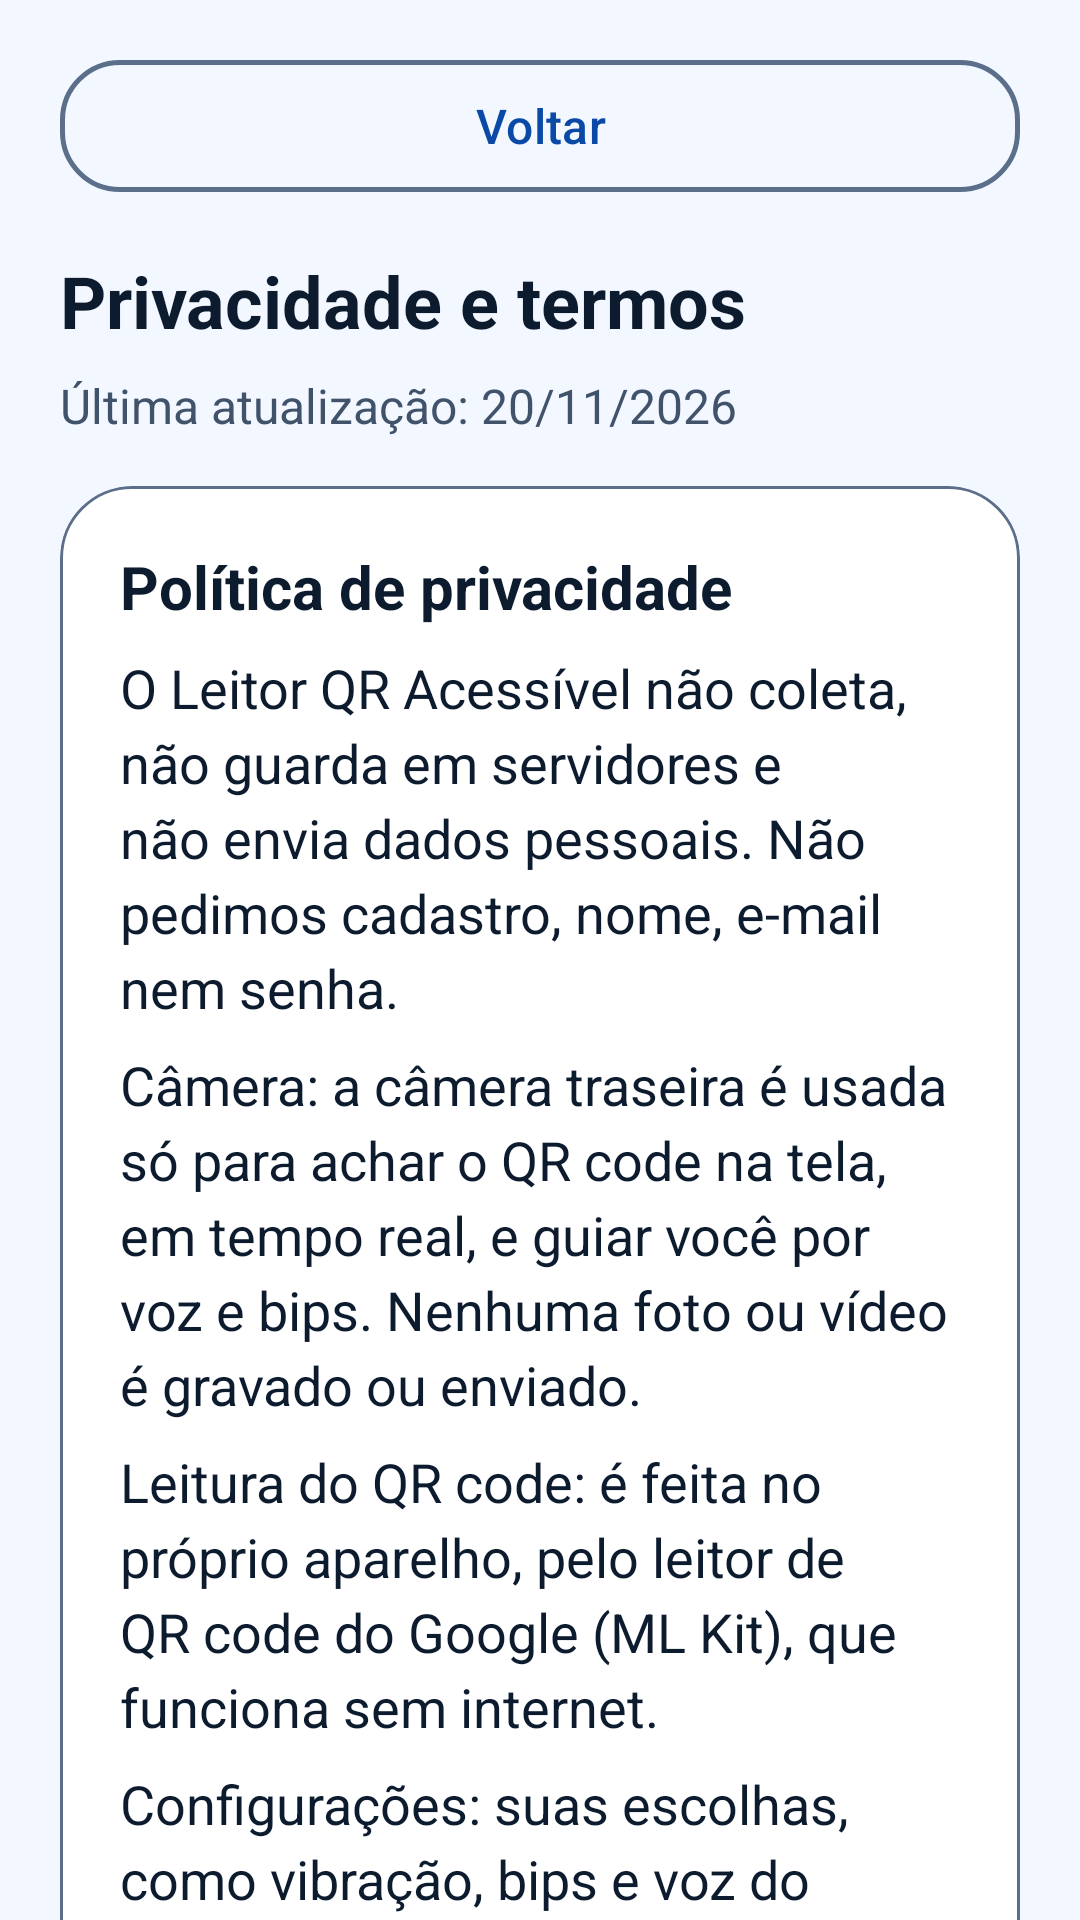

Layout XML and referenced resources for this Android screen:
<!-- AndroidManifest.xml: application theme Theme.LeitorQR -->
<!-- res/layout/activity_politica.xml -->
<?xml version="1.0" encoding="utf-8"?>
<androidx.core.widget.NestedScrollView xmlns:android="http://schemas.android.com/apk/res/android"
    xmlns:app="http://schemas.android.com/apk/res-auto"
    android:layout_width="match_parent"
    android:layout_height="match_parent"
    android:fillViewport="true"
    android:focusable="false">

    <LinearLayout
        android:layout_width="match_parent"
        android:layout_height="wrap_content"
        android:focusable="false"
        android:orientation="vertical"
        android:paddingStart="20dp"
        android:paddingTop="16dp"
        android:paddingEnd="20dp"
        android:paddingBottom="24dp">

        
        <com.google.android.material.button.MaterialButton
            android:id="@+id/botaoVoltarPolitica"
            style="@style/Botao.Contorno"
            android:layout_width="match_parent"
            android:layout_height="wrap_content"
            android:layout_marginBottom="16dp"
            android:text="@string/botao_voltar"
            app:icon="@drawable/ic_voltar" />

        <TextView android:focusable="true"
            android:id="@+id/tituloPolitica"
            style="@style/Texto.Titulo"
            android:layout_width="match_parent"
            android:layout_height="wrap_content"
            android:layout_marginBottom="8dp"
            android:text="@string/titulo_politica" />

        <TextView android:focusable="true"
            style="@style/Texto.Apoio"
            android:layout_width="match_parent"
            android:layout_height="wrap_content"
            android:layout_marginBottom="16dp"
            android:text="@string/politica_atualizacao" />

        <com.google.android.material.card.MaterialCardView
            style="@style/Cartao"
            android:layout_width="match_parent"
            android:layout_height="wrap_content"
            android:layout_marginBottom="16dp">

            <LinearLayout
                android:layout_width="match_parent"
                android:layout_height="wrap_content"
                android:focusable="false"
                android:orientation="vertical"
                android:padding="20dp">

                <TextView android:focusable="true"
                    android:id="@+id/cabecalhoPrivacidade"
                    style="@style/Texto.Titulo"
                    android:layout_width="match_parent"
                    android:layout_height="wrap_content"
                    android:text="@string/politica_privacidade_titulo"
                    android:textSize="20sp" />

                <TextView android:focusable="true" style="@style/Texto.Corpo" android:layout_width="match_parent" android:layout_height="wrap_content" android:layout_marginTop="8dp" android:text="@string/politica_priv_1" />
                <TextView android:focusable="true" style="@style/Texto.Corpo" android:layout_width="match_parent" android:layout_height="wrap_content" android:layout_marginTop="8dp" android:text="@string/politica_priv_2" />
                <TextView android:focusable="true" style="@style/Texto.Corpo" android:layout_width="match_parent" android:layout_height="wrap_content" android:layout_marginTop="8dp" android:text="@string/politica_priv_3" />
                <TextView android:focusable="true" style="@style/Texto.Corpo" android:layout_width="match_parent" android:layout_height="wrap_content" android:layout_marginTop="8dp" android:text="@string/politica_priv_4" />
                <TextView android:focusable="true" style="@style/Texto.Corpo" android:layout_width="match_parent" android:layout_height="wrap_content" android:layout_marginTop="8dp" android:text="@string/politica_priv_5" />
                <TextView android:focusable="true" style="@style/Texto.Corpo" android:layout_width="match_parent" android:layout_height="wrap_content" android:layout_marginTop="8dp" android:text="@string/politica_priv_6" />
                <TextView android:focusable="true" style="@style/Texto.Corpo" android:layout_width="match_parent" android:layout_height="wrap_content" android:layout_marginTop="8dp" android:text="@string/politica_priv_7" />
            </LinearLayout>
        </com.google.android.material.card.MaterialCardView>

        <com.google.android.material.card.MaterialCardView
            style="@style/Cartao"
            android:layout_width="match_parent"
            android:layout_height="wrap_content"
            android:layout_marginBottom="16dp">

            <LinearLayout
                android:layout_width="match_parent"
                android:layout_height="wrap_content"
                android:focusable="false"
                android:orientation="vertical"
                android:padding="20dp">

                <TextView android:focusable="true"
                    android:id="@+id/cabecalhoTermos"
                    style="@style/Texto.Titulo"
                    android:layout_width="match_parent"
                    android:layout_height="wrap_content"
                    android:text="@string/politica_termos_titulo"
                    android:textSize="20sp" />

                <TextView android:focusable="true" style="@style/Texto.Corpo" android:layout_width="match_parent" android:layout_height="wrap_content" android:layout_marginTop="8dp" android:text="@string/politica_termos_1" />
                <TextView android:focusable="true" style="@style/Texto.Corpo" android:layout_width="match_parent" android:layout_height="wrap_content" android:layout_marginTop="8dp" android:text="@string/politica_termos_2" />
                <TextView android:focusable="true" style="@style/Texto.Corpo" android:layout_width="match_parent" android:layout_height="wrap_content" android:layout_marginTop="8dp" android:text="@string/politica_termos_3" />
                <TextView android:focusable="true" style="@style/Texto.Corpo" android:layout_width="match_parent" android:layout_height="wrap_content" android:layout_marginTop="8dp" android:text="@string/politica_termos_4" />
                <TextView android:focusable="true" style="@style/Texto.Corpo" android:layout_width="match_parent" android:layout_height="wrap_content" android:layout_marginTop="8dp" android:text="@string/politica_termos_5" />
                <TextView android:focusable="true" style="@style/Texto.Corpo" android:layout_width="match_parent" android:layout_height="wrap_content" android:layout_marginTop="8dp" android:text="@string/politica_termos_6" />
            </LinearLayout>
        </com.google.android.material.card.MaterialCardView>
    </LinearLayout>
</androidx.core.widget.NestedScrollView>
<!-- resources referenced by this layout -->
<resources>
  <string name="botao_voltar">Voltar</string>
  <string name="politica_atualizacao">Última atualização: 20/11/2026</string>
  <string name="politica_priv_1">O Leitor QR Acessível não coleta, não guarda em servidores e não envia dados pessoais. Não pedimos cadastro, nome, e-mail nem senha.</string>
  <string name="politica_priv_2">Câmera: a câmera traseira é usada só para achar o QR code na tela, em tempo real, e guiar você por voz e bips. Nenhuma foto ou vídeo é gravado ou enviado.</string>
  <string name="politica_priv_3">Leitura do QR code: é feita no próprio aparelho, pelo leitor de QR code do Google (ML Kit), que funciona sem internet.</string>
  <string name="politica_priv_4">Configurações: suas escolhas, como vibração, bips e voz do aplicativo, ficam salvas somente neste aparelho.</string>
  <string name="politica_priv_5">Conteúdo do QR code: o app mostra, copia e compartilha o conteúdo somente quando você pedir. Ao abrir um link ou atalho, ele é aberto no aplicativo que você escolher, e nesse aplicativo valem as regras dele.</string>
  <string name="politica_priv_6">Feedback: o e-mail só é enviado se você tocar no botão de feedback, e ele é aberto no seu aplicativo de e-mail.</string>
  <string name="politica_priv_7">Seus dados: para apagar o que ficou salvo, desinstale o aplicativo ou limpe os dados dele nas configurações do celular.</string>
  <string name="politica_privacidade_titulo">Política de privacidade</string>
  <string name="politica_termos_1">1. Finalidade: o aplicativo ajuda pessoas com deficiência visual a encontrar e ler QR codes. Ele não substitui a atenção à segurança.</string>
  <string name="politica_termos_2">2. Segurança: confira antes de abrir links, pagar algo, conectar em Wi-Fi ou salvar contatos. O app bloqueia alguns endereços perigosos, mas não garante que o conteúdo de um QR code seja seguro.</string>
  <string name="politica_termos_3">3. Responsabilidade: o aplicativo é oferecido como está. Não nos responsabilizamos por danos causados pelo conteúdo de QR codes, por sites ou aplicativos de terceiros, nem por falhas de leitura.</string>
  <string name="politica_termos_4">4. Sem vínculo: o aplicativo não tem ligação com as empresas ou serviços cujos QR codes ele lê.</string>
  <string name="politica_termos_5">5. Alterações: estes termos podem ser atualizados. Vale sempre a versão que está no aplicativo.</string>
  <string name="politica_termos_6">6. Contato: dúvidas e sugestões pelo botão Enviar feedback por e-mail, em Configurações.</string>
  <string name="politica_termos_titulo">Termos de uso</string>
  <string name="titulo_politica">Privacidade e termos</string>
  <style name="Texto.Apoio" parent="">
          <item name="android:textColor">@color/texto_secundario</item>
          <item name="android:textSize">16sp</item>
      </style>
  <style name="Texto.Corpo" parent="">
          <item name="android:textColor">@color/texto</item>
          <item name="android:textSize">18sp</item>
          <item name="android:lineSpacingExtra">4dp</item>
      </style>
  <style name="Texto.Titulo" parent="">
          <item name="android:textColor">@color/texto</item>
          <item name="android:textSize">24sp</item>
          <item name="android:textStyle">bold</item>
      </style>
  <color name="contorno">#5B6E8A</color>
  <color name="superficie">#FFFFFF</color>
  <color name="texto_secundario">#41536B</color>
  <color name="texto">#0D1B2E</color>
  <color name="azul_principal">#0A4AA6</color>
  <color name="sobre_azul_principal">#FFFFFF</color>
  <color name="azul_container">#DCE8FF</color>
  <color name="sobre_azul_container">#0B2F66</color>
  <color name="erro">#B3261E</color>
  <color name="sobre_erro">#FFFFFF</color>
  <color name="fundo">#F3F7FF</color>
  <style name="Forma.Arredondada" parent="">
          <item name="cornerFamily">rounded</item>
          <item name="cornerSize">20dp</item>
      </style>
</resources>
